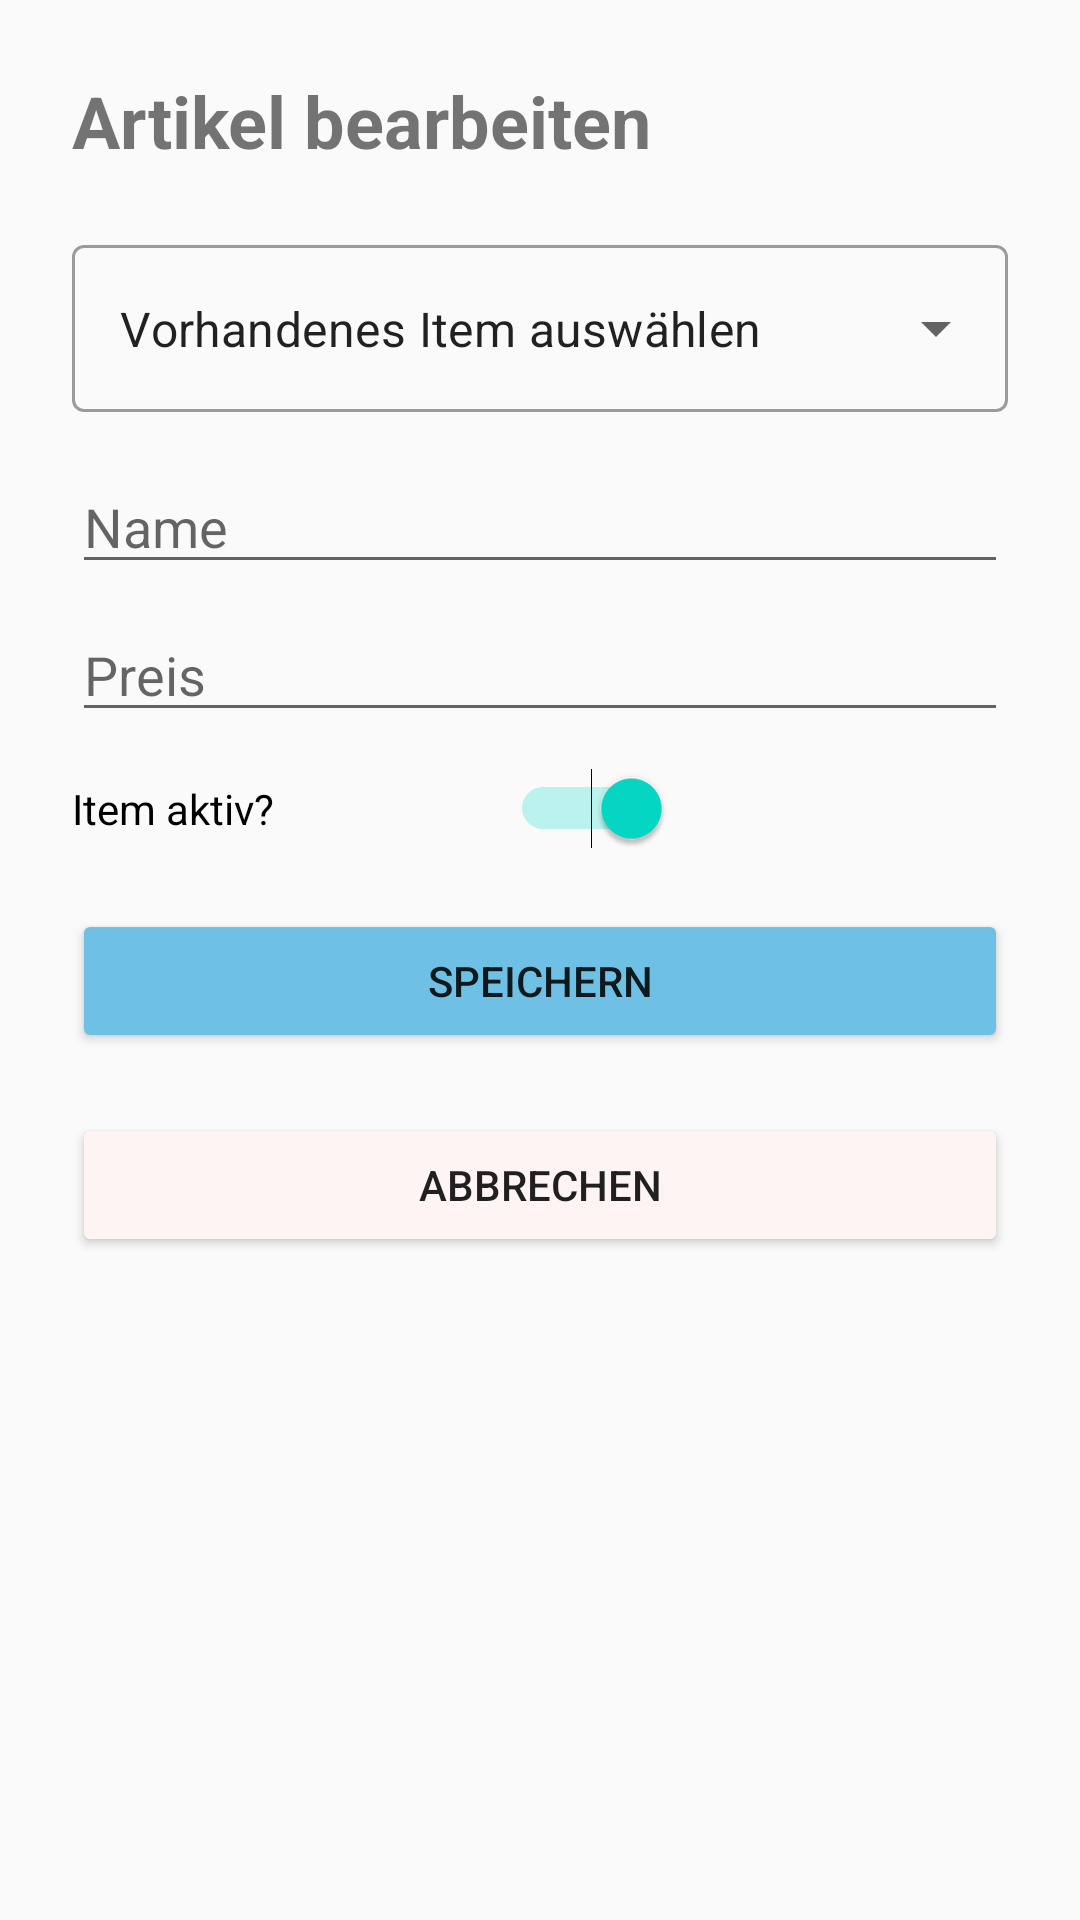

The Android layout XML behind this screen, and the referenced resources:
<!-- AndroidManifest.xml: application theme Theme.Kiosk_Register -->
<!-- res/layout/activity_item_editor.xml -->
<?xml version="1.0" encoding="utf-8"?>
    <LinearLayout xmlns:android="http://schemas.android.com/apk/res/android"
        android:id="@+id/editRootLayour"
        android:layout_width="match_parent"
        android:layout_height="wrap_content"
        android:orientation="vertical"
        android:padding="24dp"
        android:focusable="true"
        android:focusableInTouchMode="true"
        android:onClick="hideKeyboard"
        android:theme="@style/Theme.MaterialComponents.Light">


        <TextView
            android:layout_width="wrap_content"
            android:layout_height="wrap_content"
            android:text="Artikel bearbeiten"
            android:textSize="24sp"
            android:textStyle="bold" />

        <com.google.android.material.textfield.TextInputLayout
            style="@style/Widget.MaterialComponents.TextInputLayout.OutlinedBox.ExposedDropdownMenu"
            android:layout_width="match_parent"
            android:layout_height="wrap_content"
            android:layout_marginTop="20dp">

            <AutoCompleteTextView
                android:id="@+id/dropdown_menu"
                android:layout_width="match_parent"
                android:layout_height="match_parent"
                android:layout_weight="1"
                android:inputType="none"
                android:focusable="false"
                android:text="Vorhandenes Item auswählen" />
        </com.google.android.material.textfield.TextInputLayout>

        <EditText
            android:id="@+id/nameEditText"
            android:layout_width="match_parent"
            android:layout_height="wrap_content"
            android:hint="Name"
            android:inputType="text"
            android:layout_marginTop="16dp" />

        <EditText
            android:id="@+id/priceEditText"
            android:layout_width="match_parent"
            android:layout_height="wrap_content"
            android:hint="Preis"
            android:inputType="numberDecimal"
            android:layout_marginTop="8dp" />

        <Switch
            android:id="@+id/activeItemSwitch"
            android:layout_width="200dp"
            android:layout_marginTop="12dp"
            android:layout_height="wrap_content"
            android:checked="true"
            android:text="Item aktiv?"
            android:onClick="toggleActive"/>

        <Button
            android:id="@+id/saveItemButton"
            android:layout_width="match_parent"
            android:layout_height="wrap_content"
            android:text="Speichern"
            android:layout_marginTop="20dp"
            android:backgroundTint="@color/lightBlue"/>

        <Button
            android:id="@+id/cancelEditButton"
            android:layout_width="match_parent"
            android:layout_height="wrap_content"
            android:text="Abbrechen"
            android:layout_marginTop="20dp"
            android:onClick="cancelEdit"
            android:backgroundTint="@color/lightRed"/>

    </LinearLayout>
<!-- resources referenced by this layout -->
<resources>
  <color name="lightBlue">#6EC1E4</color>
  <color name="lightRed">#FFF4F4</color>
  <style name="Theme.Kiosk_Register" parent="Base.Theme.Kiosk_Register" />
  <style name="Base.Theme.Kiosk_Register" parent="Theme.AppCompat.Light.NoActionBar">
          
          
      </style>
</resources>
